Run: headless pygame with SDL's dummy video driver; simulated clock (each Clock.tick advances the game by its frame time, no real sleeping); random seed 0; keys injected as events and as key.get_pressed() state; no mouse input.
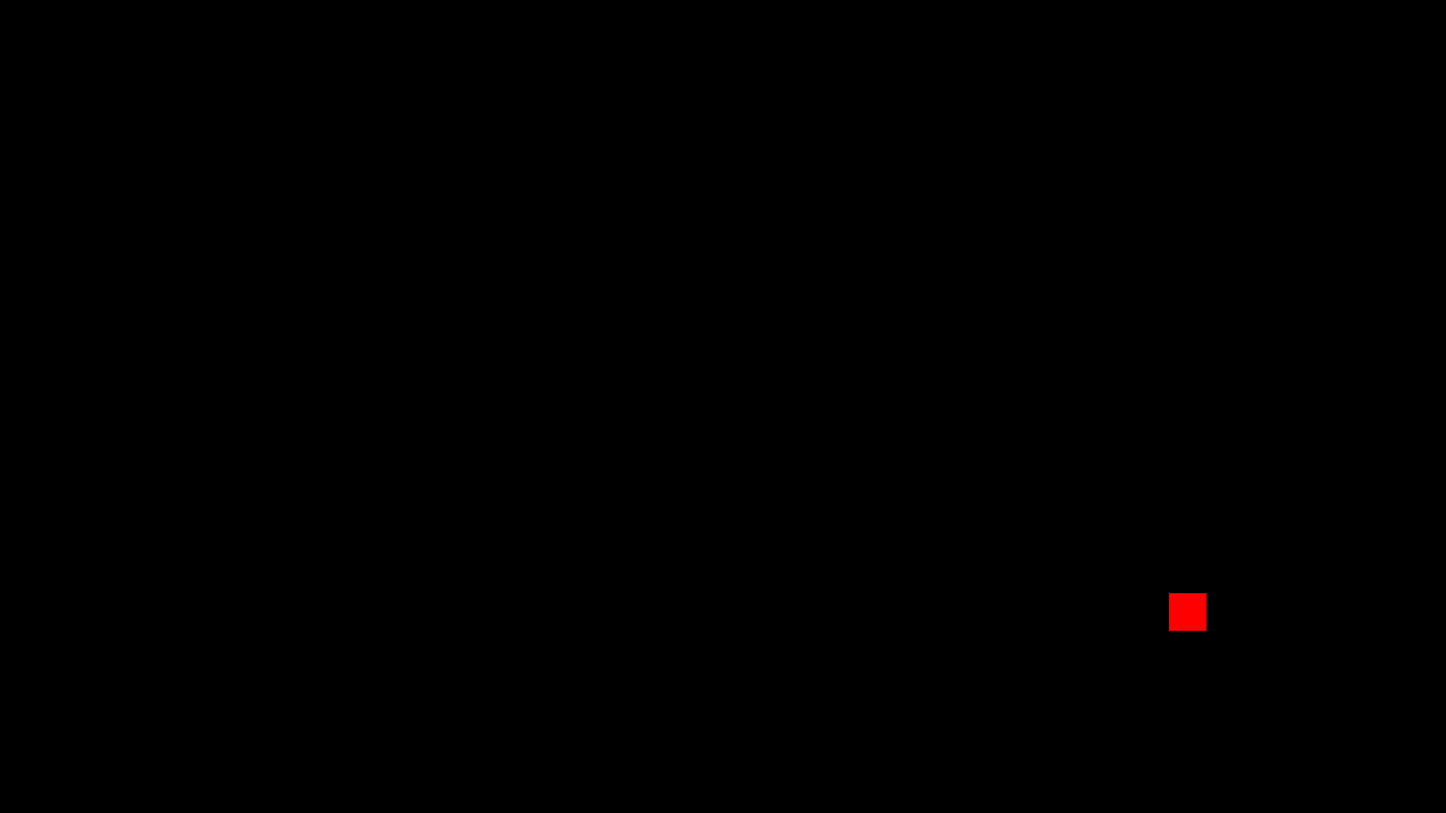
Frame 1 of 4 · flips 1–60 · no input
Frame 2 of 4 · flips 61–180 · tapped SPACE, RETURN · held RIGHT (→), D · screen unchanged from frame 1, image omitted
Frame 3 of 4 · flips 181–300 · held DOWN (↓), S · screen unchanged from frame 2, image omitted
Frame 4 of 4 · flips 301–420 · held LEFT (←), A, UP (↑), W · screen unchanged from frame 3, image omitted

The pygame program that drew these frames:

import pygame as pg
import random

pg.init()

SCREEN_WIDTH = 1920
SCREEN_HEIGHT = 1080

screen = pg.display.set_mode((SCREEN_WIDTH, SCREEN_HEIGHT))

POI_SPAWN_Y = random.randint(0, 1080)
POI_SPAWN_X = random.randint(0, 1920)

POI_Indicator = pg.Rect((POI_SPAWN_X, POI_SPAWN_Y), (50, 50))

running = True
while running:

    screen.fill((0, 0, 0))



    pg.draw.rect(screen, (255, 0, 0), POI_Indicator)

    for event in pg.event.get():
        if event.type ==pg.QUIT:
            running = False

    pg.display.update()

pg.quit()
